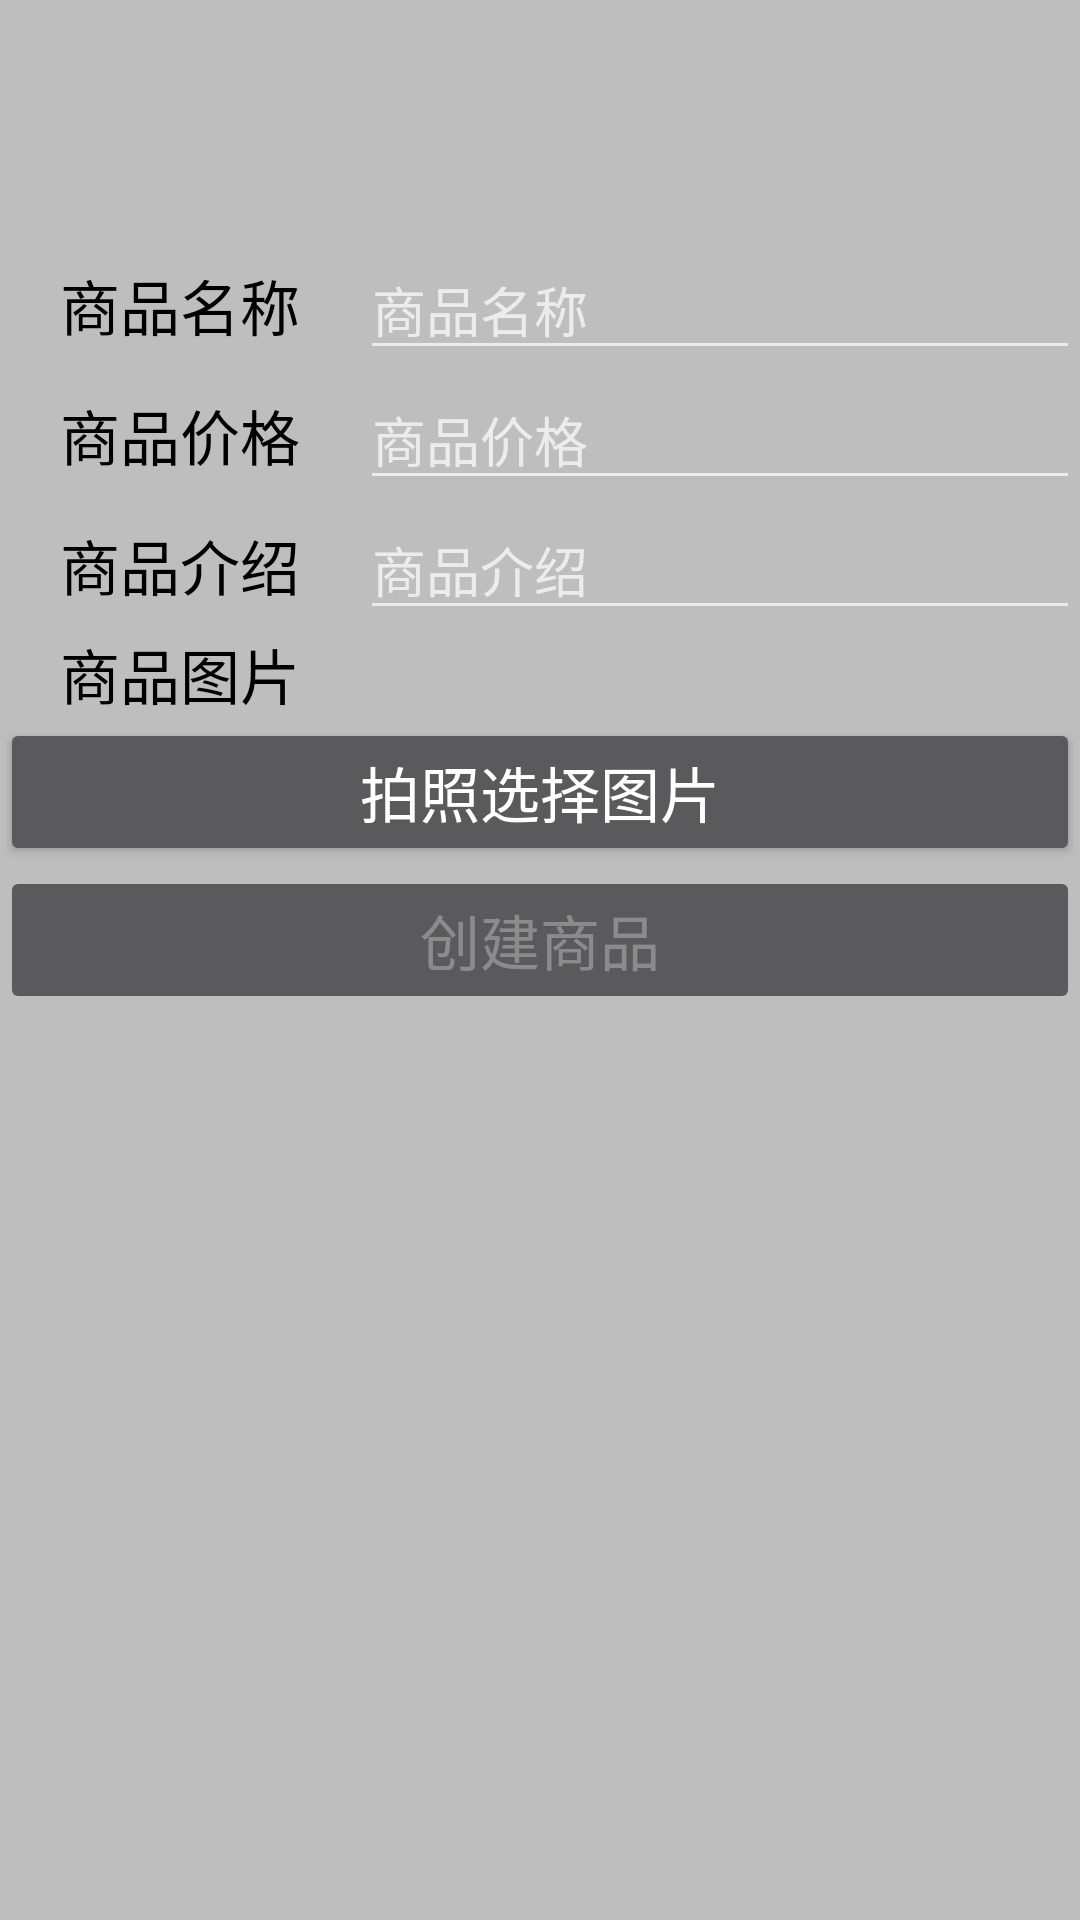

Write the Android layout XML for this screen, with the resource values it uses.
<!-- AndroidManifest.xml: application theme AppTheme -->
<!-- res/layout/add_goos_layout.xml -->
<?xml version="1.0" encoding="utf-8"?>
<LinearLayout xmlns:android="http://schemas.android.com/apk/res/android"
    android:orientation="vertical" android:layout_width="match_parent"
    android:layout_height="match_parent"
    android:background="#bebebe">

    <View
        android:layout_width="match_parent"
        android:layout_height="80dp"
        android:background="#bebebe"/>

    <LinearLayout
        android:layout_width="match_parent"
        android:layout_height="wrap_content"
        android:orientation="vertical">

        <LinearLayout
            android:layout_width="match_parent"
            android:layout_height="wrap_content"
            android:orientation="horizontal"
            >
            <TextView
                android:layout_width="match_parent"
                android:layout_height="wrap_content"
                android:layout_weight="10"
                android:gravity="center"
                android:text="@string/goods_name"
                android:textSize="20sp"
                android:textColor="#000"/>
            <EditText
                android:layout_width="match_parent"
                android:layout_height="wrap_content"
                android:layout_weight="5"
                android:hint="@string/goods_name"
                android:id="@+id/goods_name_input"
                />
        </LinearLayout>

        <LinearLayout
            android:layout_width="match_parent"
            android:layout_height="wrap_content"
            android:orientation="horizontal"
            >
            <TextView
                android:layout_width="match_parent"
                android:layout_height="wrap_content"
                android:layout_weight="10"
                android:gravity="center"
                android:text="@string/goods_price"
                android:textSize="20sp"
                android:textColor="#000"/>
            <EditText
                android:layout_width="match_parent"
                android:layout_height="wrap_content"
                android:layout_weight="5"
                android:inputType="numberDecimal"
                android:hint="@string/goods_price"
                android:id="@+id/goods_price_input"
                />
        </LinearLayout>

        <LinearLayout
            android:layout_width="match_parent"
            android:layout_height="wrap_content"
            android:orientation="horizontal"
            >
            <TextView
                android:layout_width="match_parent"
                android:layout_height="wrap_content"
                android:layout_weight="10"
                android:gravity="center"
                android:text="@string/goods_introduction"
                android:textSize="20sp"
                android:textColor="#000"/>

            <EditText
                android:layout_width="match_parent"
                android:layout_height="wrap_content"
                android:layout_weight="5"
                android:inputType="text"
                android:hint="@string/goods_introduction"
                android:id="@+id/goods_introduction_input"
                />
        </LinearLayout>


        <LinearLayout
            android:layout_width="match_parent"
            android:layout_height="wrap_content"
            android:orientation="horizontal">

            <TextView
                android:layout_width="match_parent"
                android:layout_height="wrap_content"
                android:layout_weight="10"
                android:id="@+id/goods_picture_text"
                android:gravity="left"
                android:text="    商品图片"
                android:textSize="20sp"
                android:textColor="#000"/>
        </LinearLayout>

        <RelativeLayout
            android:layout_width="match_parent"
            android:layout_height="wrap_content"
            android:orientation="horizontal">
            <ImageView
                android:layout_width="110dp"
                android:layout_height="110dp"
                android:layout_alignParentTop="true"
                android:layout_centerHorizontal="true"
                android:id="@+id/goods_picture"
                android:visibility="gone"/>
        </RelativeLayout>
        <LinearLayout
            android:layout_width="match_parent"
            android:layout_height="wrap_content"
            android:orientation="horizontal"
            >
            <Button
                android:layout_width="match_parent"
                android:layout_height="wrap_content"
                android:id="@+id/button_take_photo"
                android:gravity="center"
                android:text="@string/take_photo"
                android:textSize="20sp"
                />
        </LinearLayout>
        <LinearLayout
            android:layout_width="match_parent"
            android:layout_height="wrap_content"
            android:orientation="horizontal"
            >
            <Button
                android:layout_width="match_parent"
                android:layout_height="wrap_content"
                android:id="@+id/button_create_goods"
                android:enabled="false"
                android:gravity="center"
                android:text="@string/create_goods"
                android:textSize="20sp"
                />
        </LinearLayout>

    </LinearLayout>

    <View
        android:layout_width="match_parent"
        android:layout_height="80dp"
        android:background="#bebebe"/>

</LinearLayout>
<!-- resources referenced by this layout -->
<resources>
  <string name="create_goods">创建商品</string>
  <string name="goods_introduction">商品介绍</string>
  <string name="goods_name">商品名称</string>
  <string name="goods_price">商品价格</string>
  <string name="take_photo">拍照选择图片</string>
  <style name="AppTheme" parent="Theme.AppCompat.NoActionBar">
          
      </style>
</resources>
